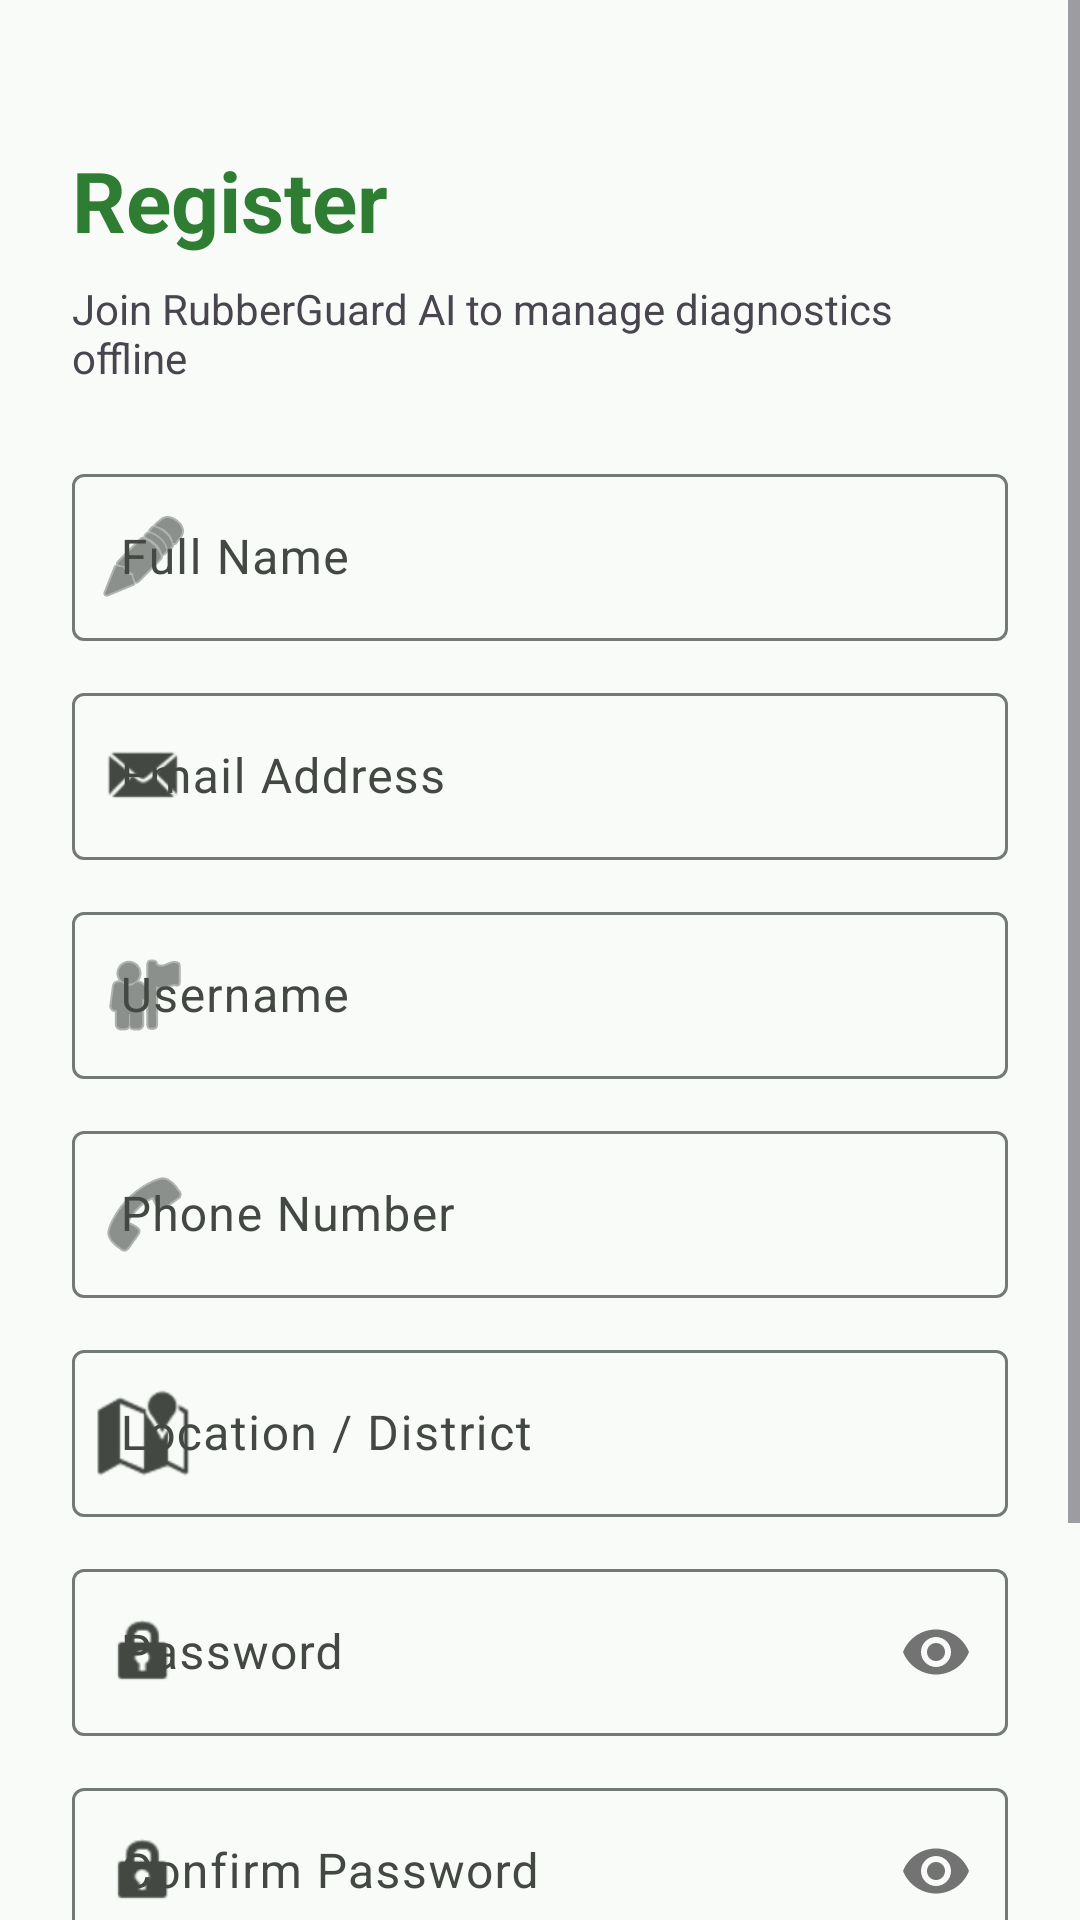

Android layout source for this screen:
<!-- AndroidManifest.xml: application theme Theme.RubberLeafDiseaseDetection -->
<!-- res/layout/fragment_register.xml -->
<?xml version="1.0" encoding="utf-8"?>
<ScrollView xmlns:android="http://schemas.android.com/apk/res/android"
    xmlns:app="http://schemas.android.com/apk/res-auto"
    xmlns:tools="http://schemas.android.com/tools"
    android:layout_width="match_parent"
    android:layout_height="match_parent"
    android:fillViewport="true"
    android:background="?android:windowBackground">

    <androidx.constraintlayout.widget.ConstraintLayout
        android:layout_width="match_parent"
        android:layout_height="wrap_content"
        android:padding="24dp">

        <TextView
            android:id="@+id/tv_register_title"
            android:layout_width="wrap_content"
            android:layout_height="wrap_content"
            android:layout_marginTop="24dp"
            android:text="@string/btn_register"
            android:textColor="@color/primary"
            android:textSize="28sp"
            android:textStyle="bold"
            app:layout_constraintStart_toStartOf="parent"
            app:layout_constraintTop_toTopOf="parent" />

        <TextView
            android:id="@+id/tv_register_subtitle"
            android:layout_width="wrap_content"
            android:layout_height="wrap_content"
            android:layout_marginTop="8dp"
            android:text="Join RubberGuard AI to manage diagnostics offline"
            android:textColor="?android:attr/textColorSecondary"
            android:textSize="14sp"
            app:layout_constraintStart_toStartOf="parent"
            app:layout_constraintTop_toBottomOf="@id/tv_register_title" />

        
        <com.google.android.material.textfield.TextInputLayout
            android:id="@+id/til_reg_fullname"
            style="@style/Widget.Material3.TextInputLayout.OutlinedBox"
            android:layout_width="match_parent"
            android:layout_height="wrap_content"
            android:layout_marginTop="24dp"
            android:hint="@string/label_full_name"
            app:startIconDrawable="@android:drawable/ic_menu_edit"
            app:layout_constraintTop_toBottomOf="@id/tv_register_subtitle">

            <com.google.android.material.textfield.TextInputEditText
                android:id="@+id/et_reg_fullname"
                android:layout_width="match_parent"
                android:layout_height="wrap_content"
                android:inputType="textPersonName" />
        </com.google.android.material.textfield.TextInputLayout>

        
        <com.google.android.material.textfield.TextInputLayout
            android:id="@+id/til_reg_email"
            style="@style/Widget.Material3.TextInputLayout.OutlinedBox"
            android:layout_width="match_parent"
            android:layout_height="wrap_content"
            android:layout_marginTop="12dp"
            android:hint="@string/label_email"
            app:startIconDrawable="@android:drawable/sym_action_email"
            app:layout_constraintTop_toBottomOf="@id/til_reg_fullname">

            <com.google.android.material.textfield.TextInputEditText
                android:id="@+id/et_reg_email"
                android:layout_width="match_parent"
                android:layout_height="wrap_content"
                android:inputType="textEmailAddress" />
        </com.google.android.material.textfield.TextInputLayout>

        
        <com.google.android.material.textfield.TextInputLayout
            android:id="@+id/til_reg_username"
            style="@style/Widget.Material3.TextInputLayout.OutlinedBox"
            android:layout_width="match_parent"
            android:layout_height="wrap_content"
            android:layout_marginTop="12dp"
            android:hint="@string/label_username"
            app:startIconDrawable="@android:drawable/ic_menu_myplaces"
            app:layout_constraintTop_toBottomOf="@id/til_reg_email">

            <com.google.android.material.textfield.TextInputEditText
                android:id="@+id/et_reg_username"
                android:layout_width="match_parent"
                android:layout_height="wrap_content"
                android:inputType="text" />
        </com.google.android.material.textfield.TextInputLayout>

        
        <com.google.android.material.textfield.TextInputLayout
            android:id="@+id/til_reg_phone"
            style="@style/Widget.Material3.TextInputLayout.OutlinedBox"
            android:layout_width="match_parent"
            android:layout_height="wrap_content"
            android:layout_marginTop="12dp"
            android:hint="@string/label_phone"
            app:startIconDrawable="@android:drawable/ic_menu_call"
            app:layout_constraintTop_toBottomOf="@id/til_reg_username">

            <com.google.android.material.textfield.TextInputEditText
                android:id="@+id/et_reg_phone"
                android:layout_width="match_parent"
                android:layout_height="wrap_content"
                android:inputType="phone" />
        </com.google.android.material.textfield.TextInputLayout>

        
        <com.google.android.material.textfield.TextInputLayout
            android:id="@+id/til_reg_location"
            style="@style/Widget.Material3.TextInputLayout.OutlinedBox"
            android:layout_width="match_parent"
            android:layout_height="wrap_content"
            android:layout_marginTop="12dp"
            android:hint="@string/label_location"
            app:startIconDrawable="@android:drawable/ic_dialog_map"
            app:layout_constraintTop_toBottomOf="@id/til_reg_phone">

            <com.google.android.material.textfield.TextInputEditText
                android:id="@+id/et_reg_location"
                android:layout_width="match_parent"
                android:layout_height="wrap_content"
                android:inputType="text" />
        </com.google.android.material.textfield.TextInputLayout>

        
        <com.google.android.material.textfield.TextInputLayout
            android:id="@+id/til_reg_password"
            style="@style/Widget.Material3.TextInputLayout.OutlinedBox"
            android:layout_width="match_parent"
            android:layout_height="wrap_content"
            android:layout_marginTop="12dp"
            android:hint="@string/label_password"
            app:passwordToggleEnabled="true"
            app:startIconDrawable="@android:drawable/ic_lock_idle_lock"
            app:layout_constraintTop_toBottomOf="@id/til_reg_location">

            <com.google.android.material.textfield.TextInputEditText
                android:id="@+id/et_reg_password"
                android:layout_width="match_parent"
                android:layout_height="wrap_content"
                android:inputType="textPassword" />
        </com.google.android.material.textfield.TextInputLayout>

        
        <com.google.android.material.textfield.TextInputLayout
            android:id="@+id/til_reg_confirm_password"
            style="@style/Widget.Material3.TextInputLayout.OutlinedBox"
            android:layout_width="match_parent"
            android:layout_height="wrap_content"
            android:layout_marginTop="12dp"
            android:hint="@string/label_confirm_password"
            app:passwordToggleEnabled="true"
            app:startIconDrawable="@android:drawable/ic_lock_idle_lock"
            app:layout_constraintTop_toBottomOf="@id/til_reg_password">

            <com.google.android.material.textfield.TextInputEditText
                android:id="@+id/et_reg_confirm_password"
                android:layout_width="match_parent"
                android:layout_height="wrap_content"
                android:inputType="textPassword" />
        </com.google.android.material.textfield.TextInputLayout>

        
        <com.google.android.material.button.MaterialButton
            android:id="@+id/btn_register_submit"
            android:layout_width="match_parent"
            android:layout_height="56dp"
            android:layout_marginTop="32dp"
            android:text="@string/btn_register"
            android:textSize="16sp"
            app:cornerRadius="12dp"
            app:layout_constraintTop_toBottomOf="@id/til_reg_confirm_password" />

        
        <LinearLayout
            android:layout_width="wrap_content"
            android:layout_height="wrap_content"
            android:layout_marginTop="24dp"
            android:orientation="horizontal"
            app:layout_constraintEnd_toEndOf="parent"
            app:layout_constraintStart_toStartOf="parent"
            app:layout_constraintTop_toBottomOf="@id/btn_register_submit">

            <TextView
                android:layout_width="wrap_content"
                android:layout_height="wrap_content"
                android:text="Already have an account? "
                android:textColor="?android:attr/textColorSecondary"
                android:textSize="14sp" />

            <TextView
                android:id="@+id/tv_login_link"
                android:layout_width="wrap_content"
                android:layout_height="wrap_content"
                android:text="@string/btn_login"
                android:textColor="@color/primary"
                android:textSize="14sp"
                android:textStyle="bold" />
        </LinearLayout>

    </androidx.constraintlayout.widget.ConstraintLayout>
</ScrollView>
<!-- resources referenced by this layout -->
<resources>
  <color name="primary">#2E7D32</color>
  <string name="btn_login">Login</string>
  <string name="btn_register">Register</string>
  <string name="label_confirm_password">Confirm Password</string>
  <string name="label_email">Email Address</string>
  <string name="label_full_name">Full Name</string>
  <string name="label_location">Location / District</string>
  <string name="label_password">Password</string>
  <string name="label_phone">Phone Number</string>
  <string name="label_username">Username</string>
  <style name="Theme.RubberLeafDiseaseDetection" parent="Theme.Material3.DayNight.NoActionBar">
          
          <item name="colorPrimary">@color/primary</item>
          <item name="colorOnPrimary">@color/on_primary</item>
          
          
          <item name="colorSecondary">@color/secondary</item>
          <item name="colorOnSecondary">@color/on_secondary</item>
          
          
          <item name="android:statusBarColor">@color/primary_variant</item>
          <item name="android:windowBackground">@color/background</item>
          <item name="colorSurface">@color/surface</item>
          <item name="colorOnSurface">@color/on_surface</item>
          <item name="colorSurfaceVariant">@color/surface_variant</item>
          <item name="colorOnSurfaceVariant">@color/on_surface_variant</item>
          <item name="colorOutline">@color/outline</item>
          
          <item name="colorError">@color/error</item>
          <item name="colorOnError">@color/on_error</item>
      </style>
  <color name="on_primary">#FFFFFF</color>
  <color name="secondary">#81C784</color>
  <color name="on_secondary">#000000</color>
  <color name="primary_variant">#1B5E20</color>
  <color name="background">#F9FBF9</color>
  <color name="surface">#FFFFFF</color>
  <color name="on_surface">#1A1C1A</color>
  <color name="surface_variant">#DFE4DF</color>
  <color name="on_surface_variant">#434843</color>
  <color name="outline">#737973</color>
  <color name="error">#BA1A1A</color>
  <color name="on_error">#FFFFFF</color>
</resources>
